pico-8 play session: mixed d-pad (fixed 12-tick cycle)

[t = 6 s] mixed d-pad (1.2s cycle ×~5): → ← ↑ ↓ + 🅾/❎ taps, ~6s
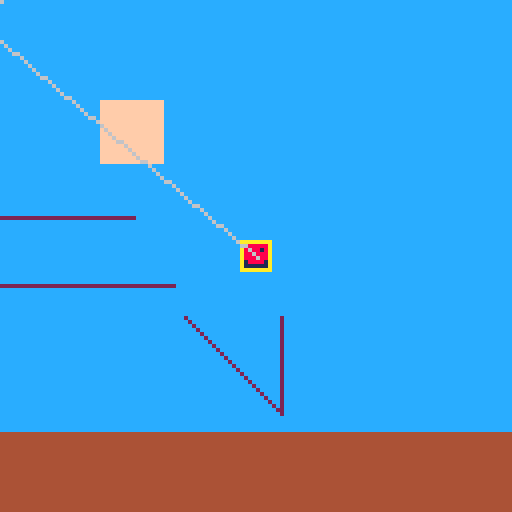
[t = 8 s] mixed d-pad (1.2s cycle ×~6): → ← ↑ ↓ + 🅾/❎ taps, ~8s
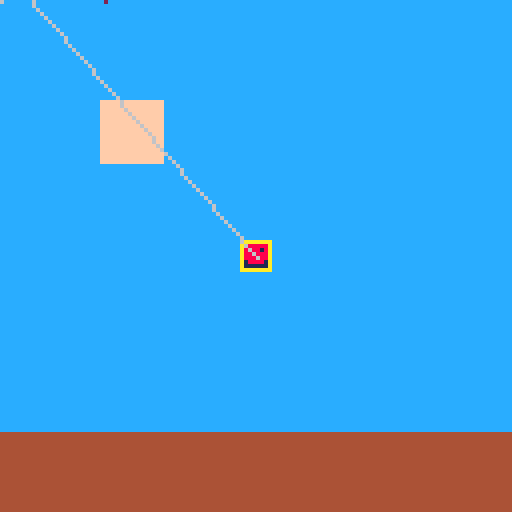

pico-8 cartridge
version 8
__lua__

debug = false

function init()
	if debug then
		unit_test()
	end
	world_setup()
	player_setup()
end

function world_setup()
	camerax = 0
	cameray = 0
	entities = {}
	add(entities, sampleterrain)
	add(entities, sampleterrain2)
	add(entities, sampleterrain3)
	add(entities, playerentity)
end

grapplemode_none = 0
grapplemode_shooting = 1
grapplemode_grappling = 2

function player_setup()
	playerx = 75
	playery = 50
	playeryvel = 0
	playeryvelmax = 2
	playerspeed = 1.5
	gravity = 0.7
	playerweight = 1
	onblock = 0
	jumpdecay = 0
	jumpdecaymax = 5
	jumpvel = -3
	playerheight = 8
	playerwidth = 8
	grappling = grapplemode_none
	grapplex = 0
	grappley = 0
	grappledx = 0
	grappledy = 0
	hookspeed = 3
end

function _update()
	jump()
	grapple()
	move_lr()
	update_gravity()
	update_playerpos()
	update_grapplepos()
	ceiling_check()
	floor_check()
end

-- number to print to screen
temp = 0
  
function _draw()
-- clear the screen
	rectfill(0,0, 128,128, 12)

-- draw a sun
	rectfill(25,25,40,40, 15)

-- draw the ball
	--circfill(20,20,10,15)

	playercenterx = player_center_x()
	playercentery = player_center_y()

	--create a camera for offset purposes
	camerax = flr(playercenterx - 128/2)
	cameray = flr(playercentery - 128/2)

-- draw the floor
	rectfill(0,100+playerheight,127,127, 4)

	for i = 1, #entities do
		currentity = entities[i]
		currcollider = currentity:collider()
		-- try entity specific rendering
		success = currentity:render(0, 0) --todo worldx/worldy
		if success == false then
			if currentity ~= playerentity then
				cx = currentity.absx
				cy = currentity.absy
				w = currentity.width
				h = currentity.height
				for x = 0, w-1 do
					for y = 0, h-1 do
						if currcollider:check(x,y) then
							rectfill(cx + x - camerax, cy + y - cameray, cx + x - camerax, cy + y - cameray, 2) --todo color
						end
					end
				end
			end
		end
	end

	--draw the player
	spr(001,playerx-camerax,playery-cameray)

	mousex = stat(32)
	mousey = stat(33)
	rectfill(mousex, mousey, mousex, mousey,6)
	if grappling == 1 then
		line(playercenterx-camerax,playercentery-cameray,grapplex-camerax,grappley-cameray,6)
	end


-- print the debug text
	if debug then
		print(temp, 12,6,15)
		print("px " .. playerentity:collider():get_x(),12,12,1)
		print("py " .. playerentity:collider():get_y(),12,20,1)
		print("pw " .. playerentity:collider():get_width(),12,28,1)
		print("ph " .. playerentity:collider():get_height(),12,36,1)
	end
end

function mouse_world_x()
	return stat(32) + camerax
end

function mouse_world_y()
	return stat(33) + cameray
end

function player_center_x()
	return playerx + playerwidth/2
end

function player_center_y()
	return playery + playerheight/2
end

function move_lr()
	if btn(0) then
		try_move_x(-playerspeed)
	end
	if btn(1) then
		try_move_x(playerspeed)
	end
end

function jump()
	if btn(2) and (onblock == 1 or jumpdecay > 0) then
		jumpdecay = 0
		playeryvel = jumpvel
	end
end

function grapple()
	if btn(4) and grappling == grapplemode_none then
		temp = mouse_world_x()
		playercenterx = player_center_x()
		playercentery = player_center_y()
		grapplex = playercenterx
		grappley = playercentery
		mousrelx = mouse_world_x() - playercenterx
		mousrely = mouse_world_y() - playercentery
		mousedistance = sqrt(mousrelx * mousrelx + mousrely * mousrely)
		grappledx = mousrelx / mousedistance * hookspeed
		grappledy = mousrely / mousedistance * hookspeed
		grappling = grapplemode_shooting
	end
end

function try_move_x(dx)
	for i = 1, ceil(abs(dx)) do
		tempx = playerx + dx/ceil(abs(dx))
		if not player_collision_check(tempx, playery) then
			playerx = tempx
		-- try climbing stairs
		elseif onblock == 1 and not player_collision_check(tempx, playery - 1) then
			playerx = tempx
			playery = playery - 1
		end
	end
end

function try_move_y(dy)
	for i = 1, ceil(abs(dy)) do
		tempy = playery + dy/ceil(abs(dy))
		if not player_collision_check(playerx, tempy) then
			playery = tempy
		end
	end
end

function try_move_xy(dx,dy)
	tempx = playerx + dx
	tempy = playery + dy
	if not player_collision_check(tempx, tempy) then
		playerx = tempx
		playery = tempy
	end
end

-- return true if collided
-- return false if not collided
function player_collision_check(checkx, checky)
	-- assume player is a rectangle box
	pw = playerentity:collider():get_width()
	ph = playerentity:collider():get_height()
	playercollider = BoxCollider:new{absx = checkx, absy = checky, width = pw, height = ph}
	for i = 1, #entities do
		currentity = entities[i]
		if currentity ~= playerentity then
			currcollider = currentity:collider()
			if collide_optimized(playercollider, currcollider) then
				return true
			end
		end
	end
	return false
end

function collide_anything(collider)
	-- body
end

-- make player stop and able to jump upon floor collision
function floor_check()
	if onblock == 1 then
		jumpdecay = jumpdecaymax
	elseif jumpdecay > 0 then
		jumpdecay -= 1
	end
	onblock = 0
	for i = 1, #entities do
		currentity = entities[i]
		if currentity ~= playerentity then
			currcollider = currentity:collider()
			for px = playerx, playerx + playerwidth - 1 do
				py = playery + playerheight
				dx = flr(px - currentity.absx)
				dy = flr(py - currentity.absy)
				-- odd = collides
				if currcollider:check(dx, dy) then
					onblock = 1
					playeryvel = 0
				end
			end
		end
	end
end

-- make player bounce back upon ceiling collision
function ceiling_check()
	for i = 1, #entities do
		currentity = entities[i]
		if currentity ~= playerentity then
			currcollider = currentity:collider()
			for px = playerx, playerx + playerwidth - 1 do
				py = playery - 1
				dx = flr(px - currentity.absx)
				dy = flr(py - currentity.absy)
				-- odd = collides
				if currcollider:check(dx, dy) then
					if playeryvel < 0 then
						playeryvel *= 0.95
					end
				end
			end
		end
	end
end

function update_gravity()
	if onblock==0 then
		if playeryvel < 0 then
			playeryvel += gravity * playerweight * 0.3
		else
			playeryvel += gravity * playerweight
		end
		if playeryvel > playeryvelmax then
			playeryvel = playeryvelmax
		end
	end
end

function update_playerpos()
	if playeryvel > 0 then
		if onblock==0 then
			try_move_y(playeryvel)
		end
	else
		try_move_y(playeryvel)
	end 
end

function update_grapplepos()
	grapplex += grappledx
	grappley += grappledy
end

function ceil(num)
  return flr(num+0x0.ffff)
end


function entity_collision(entity1, entity2)
	
end


Entity = {}
function Entity:new (o) -- constructor
	o = o or {}   -- create object if user does not provide one
	setmetatable(o, self)
	self.__index = self
	return o
end

function Entity:collider()
	return Collider:new{absx = 0, absy = 0, width = 0, height = 0}
end
function Entity:render(worldx, worldy)
	return false
end
function Entity:event_collision(obj)

end


--[[

Collider types:

Collider (base class)
PointCollider (point (x,y)) --- O(0)?
BoxCollider (rectangular box with (x,y,width,height)) --- O(1)
CircleCollider (circle with (x,y,radius)) --- O(1)
LineCollider (line from (x1,y1) to (x2,y2))
TerrainCollider (arbitrary collision) --- O(N)
TriangleCollider?
FilterCollider (check each point to a filtered condition) --- depends on filter
MultiCollider (combine multiple Colliders) --- sum of O

--]]

collidertype_none = 1
collidertype_point = 2
collidertype_box = 3
collidertype_circle = 4
collidertype_line = 5
collidertype_terrain = 6
collidertypecount = 6

Collider = {absx = 0, absy = 0, width = 0, height = 0}
function Collider:new (o) -- constructor
	o = o or {}   -- create object if user does not provide one
	setmetatable(o, self)
	self.__index = self
	return o
end
-- check collision at a single point (naive checking)
-- relative to the current object's x and y
-- must be integer (integer == finest resolution for collision)
function Collider:check(relx, rely)
	assert(relx == flr(relx))
	assert(rely == flr(rely))
	return false
end
function Collider:checkabs(absx, absy)
	return self:check(flr(absx) - flr(self:get_x()), flr(absy) - flr(self:get_y()))
end
function Collider:get_x()
	return self.absx
end
function Collider:get_y()
	return self.absy
end
function Collider:get_width()
	return self.width
end
function Collider:get_height()
	return self.height
end
-- number of blocks need to check using naive method
function Collider:max_check_blocks()
	return self:get_width() * self:get_height()
end
-- 2D array containing naive set of blocks to check
function Collider:max_block_set()
	naiveblocks = {}
	for y = 1, self:get_height() do
		naiveblocks[y] = {}
		for x = 1, self:get_width() do
			naiveblocks[y][x] = self:check(x,y)
		end
	end
	return naiveblocks
end
-- bounding box of blocks to check
function Collider:bounding_box()
	return BoxCollider:new{absx = self:get_x(), absy = self:get_y(), width = self:get_width(), height = self:get_height()}
end
function Collider:collider_type()
	return collidertype_none
end
-- for debugging purposes
function Collider:debug_info()
	return 'ct: ' .. self:collider_type() .. 
		'; x: ' .. self:get_x() ..
		'; y: ' .. self:get_y() ..
		'; w: ' .. self:get_width() ..
		'; h: ' .. self:get_height()
end

BoxCollider = Collider:new{absx = 0, absy = 0, width = 0, height = 0}
function BoxCollider:check(relx, rely)
	assert(relx == flr(relx))
	assert(rely == flr(rely))
	if relx >= 0 and relx < self:get_width() and rely >= 0 and rely < self:get_height() then
		return true
	else
		return false
	end
end
function BoxCollider:max_block_set()
	naiveblocks = {}
	for y = 1, self:get_height() do
		naiveblocks[y] = {}
		for x = 1, self:get_width() do
			naiveblocks[y][x] = true
		end
	end
	return naiveblocks
end
function BoxCollider:bounding_box()
	return self
end
function BoxCollider:collider_type()
	return collidertype_box
end
function BoxCollider:left_x()
	return self:get_x()
end
function BoxCollider:top_y()
	return self:get_y()
end
function BoxCollider:right_x()
	return self:get_x() + self:get_width()
end
function BoxCollider:bottom_y()
	return self:get_y() + self:get_height()
end

LineCollider = Collider:new{x1 = 0, y1 = 0, x2 = 0, y2 = 0}
function LineCollider:check(relx, rely)
	--TODO fuzzy line check
	assert(relx == flr(relx))
	assert(rely == flr(rely))
	assert(false)
end
function LineCollider:collider_type()
	return collidertype_line
end
function LineCollider:get_x1()
	return self.x1
end
function LineCollider:get_y1()
	return self.y1
end
function LineCollider:get_x2()
	return self.x2
end
function LineCollider:get_y2()
	return self.y1
end
--Override x/y/w/h methods
function LineCollider:get_x()
	return min(self:get_x1(), self:get_x2())
end
function LineCollider:get_y()
	return min(self:get_y1(), self:get_y2())
end
function LineCollider:get_width()
	return max(self:get_x1(), self:get_x2()) - self:get_x()
end
function LineCollider:get_height()
	return max(self:get_y1(), self:get_y2()) - self:get_y()
end


blocktype_empty = 0
blocktype_block = 1

Terrain = Entity:new()
function Terrain:collider()
	return TerrainCollider:new{blockholder = self, absx = self.absx, absy = self.absy, width = self.width, height = self.height}
end
function Terrain:block_data()
	return self.blocks
end

--subclass of collider used for terrain
--pass in a blockholder in the constructor
--blockholder must have blocks() method
TerrainCollider = Collider:new()
function TerrainCollider:check(relx, rely)
	assert(relx == flr(relx))
	assert(rely == flr(rely))
	if self.blockholder == nill or self.blockholder:block_data() == nil then
		return false
	else
		if self.blockholder:block_data()[rely+1] == nil then
			return false
		end
		-- note lua arrays start at 1
		if self.blockholder:block_data()[rely+1][relx+1] == nil or self.blockholder:block_data()[rely+1][relx+1] == blocktype_empty then
			return false
		else
			return true
		end
	end
end
function TerrainCollider:collider_type()
	return collidertype_terrain
end

--[[
check for optimized collision between two colliders
fallback to naive collision detection if no optimized version exists
when more collider types are added, modify this to add their optimizations
--]]
function collide_optimized(collider1, collider2)
	c1type = collider1:collider_type()
	c2type = collider2:collider_type()
	--one if first, two if second, three if both
	colliderlisting = {}
	for x = 1, collidertypecount do
		colliderlisting[x] = 0
	end
	--type ranges from 1 to collidertypecount
	colliderlisting[c1type] = colliderlisting[c1type] + 1
	colliderlisting[c2type] = colliderlisting[c2type] + 2
	--only one type of ordering
	clpoint = colliderlisting[collidertype_point]
	clbox = colliderlisting[collidertype_box]
	clcircle = colliderlisting[collidertype_circle]
	clline = colliderlisting[collidertype_line]

	--optimize for point/anything
	if clpoint == 1 or clpoint == 3 then
		--collider 1 is a point, check that point in collider 2
		return collider2.checkabs(collider1:get_x(), collider1:get_y())
	elseif clpoint == 2 then
		--collider 2 is a point, check that point in collider 1
		return collider1.checkabs(collider2:get_x(), collider2:get_y())
	end

	--optimize for box/box, box/circle, box/line
	if clbox > 0 then
		if clbox == 3 then 
			--both colliders are boxes
			return collide_box_on_box(collider1, collider2)
		else
			boxc = nil
			nonboxc = nil
			if clbox == 2 then
				boxc = collider2
				nonboxc = collider1
			else 
				--clbox == 1
				boxc = collider1
				nonboxc = collider2
			end
			if clcircle > 0 then
				return collide_box_on_circle(boxc, nonboxc)
			elseif clline > 0 then
				return collide_box_on_line(boxc, nonboxc)
			end
			-- otherwise fallback to next
		end
	end

	--optimize for circle/circle, circle/line
	if clcircle > 0 then
		if clcircle == 3 then
			return collide_circle_on_circle(collider1, collider2)
		else
			circlec = nil
			noncirclec = nil
			if clcircle == 2 then
				circlec = collider2
				noncirclec = collider1
			else
				--clcircle == 1
				circlec = collider1
				noncirclec = collider2
			end
			if clline > 0 then
				return collide_circle_on_line(circlec, noncirclec)
			end
		end
	end

	--optimize for line/line
	if clline > 0 then
		if clline == 3 then
			return collide_line_on_line(collider1, collider2)
		end
	end

	--optimize by bounding box
	bb1 = collider1:bounding_box()
	bb2 = collider2:bounding_box()
	if not collide_box_on_box(bb1, bb2) then
		return false
	end

	--naive fallback
	return collide_naive(collider1, collider2)
end

--[[
check collision naively
first, from the collider with less max blocks, get the naive block set
(the maximum possible set of blocks)
then, for each block in that set, first check if it intersects the original, 
then check if it intersects the new set
if both are true, a collision has been reached
otherwise, keep looking for collisions
--]]
function collide_naive(collider1, collider2)
	--figure out the collider with less max blocks
	lesscollider = nil
	morecollider = nil
	mcb1 = collider1:max_check_blocks()
	mcb2 = collider2:max_check_blocks()
	if mcb1 <= mcb2 then
		lesscollider = collider1
		morecollider = collider2
	else
		lesscollider = collider2
		morecollider = collider1
	end
	objx = flr(lesscollider:get_x())
	objy = flr(lesscollider:get_y())
	mx = flr(morecollider:get_x())
	my = flr(morecollider:get_y())
	objwidth = flr(lesscollider:get_width())
	objheight = flr(lesscollider:get_height())
	--TODO naive block optimizations
	--naiveblocks = lesscollider:max_block_set()
	--loop through the naive block set
	for px = objx, objx + objwidth - 1 do
		for py = objy, objy + objheight - 1 do
			ldx = px - objx + 1
			ldy = py - objy + 1
			objcollisionresult = true
			if naiveblocks ~= nil then
				objcollisionresult = naiveblocks[ldy][ldx]
			end
			if objcollisionresult then
				lessresult = lesscollider:checkabs(px, py)
				moreresult =  morecollider:checkabs(px, py) 
				if lessresult and moreresult then
					return true
				end
			end
		end
	end
	return false
end

--collider helper functions
function collide_box_on_box(box1, box2)
	-- check if box is out of another box
	if flr(box1:right_x()) <= flr(box2:left_x()) or
		flr(box2:right_x()) <= flr(box1:left_x()) or
		flr(box1:bottom_y()) <= flr(box2:top_y()) or
		flr(box2:bottom_y()) <= flr(box1:top_y()) then
		return false
	else
		return true
	end
end

function collide_box_on_circle(box1, circle1)
	-- check if circle is in box (circle center in box)
	-- check if box is in circle (any corner)
	-- check if any edge interesects circle
	if box1:checkabs(circle1:center_x(), circle1:center_y()) then
		--circle 1 in box 1
		return true
	elseif circle1:checkabs(box1:left_x(), box1:top_y()) or
		circle1:checkabs(box1:right_x(), box1:top_y()) and
		circle1:checkabs(box1:left_x(), box1:bottom_y()) and
		circle1:checkabs(box1:right_x(), box1:bottom_y()) then
		--box 1 in circle 1
		return true
	else
		boxlines = box_edges(box1)
		for i = 1, #boxlines do
			if collide_circle_on_line(circle1, boxlines[i]) then
				--box line intersects with circle
				return true
			end
		end
		return false
	end
end

function collide_box_on_line(box1, line1)
	-- check if line is in box (either endpoint)
	-- check line-line for the four lines of the box
	if box1:checkabs(line1:get_x1(), line1:get_y1()) or 
		box1:checkabs(line1:get_x2(), line1:get_y2()) then
		return true
	else
		boxlines = box_edges(box1)
		for i = 1, #boxlines do
			if collide_line_on_line(line1, boxlines[i]) then
				--box line intersects with line
				return true
			end
		end
		return false
	end
end

function collide_circle_on_circle(circle1, circle2)
	-- check if circle are less than (r1 + r2) away
	if distance(circle1:center_x(), circle1:center_y(), circle2:center_x(), circle2:center_y()) <= 
		circle1:radius() + circle2:radius() then
		return true
	else
		return false
	end
end

function collide_circle_on_line(circle1, line1)
	-- check if line is in circle (either endpoint)
	-- use distance formula
	printh("Error: collide_cicle_on_line not implemented!")
	assert(false)
	return false
end

function collide_line_on_line(line1, line2)
	-- todo matrix implementation
	printh("Error: collide_line_on_line not implemented!")
	assert(false)
	return false
end

--returns an array of four lines containing the edges of the box
function box_edges(box1)
	leftx = box1:left_x()
	rightx = box1:right_x()
	topy = box1:top_y()
	bottomy = box1:bottom_y()
	arr = {}
	-- top-left to top-right
	arr[1] = LineCollider:new{x1 = leftx, y1 = topy, x2 = rightx, y2 = topy}
	-- top-right to bottom-right
	arr[2] = LineCollider:new{x1 = rightx, y1 = topy, x2 = rightx, y2 = bottomy}
	-- bottom-right to bottom-left
	arr[3] = LineCollider:new{x1 = rightx, y1 = bottomy, x2 = leftx, y2 = bottomy}
	-- bottom-left to top-left
	arr[4] = LineCollider:new{x1 = leftx, y1 = bottomy, x2 = leftx, y2 = topy}
	return arr
end

--euclidean distance formula
function distance(x1, y1, x2, y2)
	return sqrt((x2 - x1) * (x2 - x1) + (y2 - y1) * (y2 - y1))
end

 
sb1w = 25
sb1h = 25
sampleblocks = {}
for y = 1, sb1h do
	sampleblocks[y] = {}
	for x = 1, sb1w do
		sampleblocks[y][x] = 0
		if y == x then
			sampleblocks[y][x] = 1
		end
		if x == sb1w then
			sampleblocks[y][x] = 1
		end
	end
end
sampleterrain = Terrain:new{absx = 67, absy = 75, width = sb1w, height = sb1h, blocks = sampleblocks} 

sb2w = 65
sb2h = 1
sampleblocks2 = {}
for y = 1, sb2h do
	sampleblocks2[y] = {}
	for x = 1, sb2w do
		sampleblocks2[y][x] = 0
		if y == 1 then
			sampleblocks2[y][x] = 1
		end
	end
end
sampleterrain2 = Terrain:new{absx = 0, absy = 67, width = sb2w, height = sb2h, blocks = sampleblocks2} 

sb3w = 55
sb3h = 1
sampleblocks3 = {}
for y = 1, sb3h do
	sampleblocks3[y] = {}
	for x = 1, sb3w do
		sampleblocks3[y][x] = 0
		if y == 1 then
			sampleblocks3[y][x] = 1
		end
	end
end
sampleterrain3 = Terrain:new{absx = 0, absy = 50, width = sb3w, height = sb3h, blocks = sampleblocks3} 

PlayerEntity = Entity:new{}
function PlayerEntity:collider()
	return BoxCollider:new{absx = get_player_x(), absy = get_player_y(), width = self.width, height = self.height}
end

playerentity = PlayerEntity:new{width = 8, height = 8}

function get_player_x()
	return playerx
end

function get_player_y()
	return playery
end

function unit_test()
	printh('--------------------------------')
	printh('Begin Unit Tests')
	printh('--------------------------------')
	collision_test()
	printh('--------------------------------')
	printh('End Unit Tests')
	printh('--------------------------------')
end

function collision_test()
	printh('--------------------------------')
	printh('Begin Collision Tests')
	printh('--------------------------------')
	colliderp1 = BoxCollider:new{absx = 1, absy = 1, width = 1, height = 1}
	printh('point test')
	assert(collide_optimized(colliderp1, colliderp1))

	collider1 = sampleterrain3:collider()
	collider2 = BoxCollider:new{absx = 5, absy = 45, width = 8, height = 8}

	printh('c1bb: ' .. collider1:bounding_box():debug_info())
	printh('c2bb: ' .. collider2:bounding_box():debug_info())

	printh('bounding box test')
	assert(collide_box_on_box(collider1:bounding_box(), collider2:bounding_box()))

	printh('collision test')
	assert(collide_optimized(collider1, collider2))

	collider3 = BoxCollider:new{absx = 60, absy = 67.1, width = 8, height = 8}
	collider4 = sampleterrain2:collider()

	printh('edge collision test')
	assert(collide_optimized(collider3, collider4))
end

init()
 
__gfx__
00000000aaaaaaaa0000000000000000000000000000000000000000000000000000000000000000000000000000000000000000000000000000000000000000
00000000a888888a0000000000000000000000000000000000000000000000000000000000000000000000000000000000000000000000000000000000000000
00700700a818818a0000000000000000000000000000000000000000000000000000000000000000000000000000000000000000000000000000000000000000
00077000a888888a0000000000000000000000000000000000000000000000000000000000000000000000000000000000000000000000000000000000000000
00077000a888888a0000000000000000000000000000000000000000000000000000000000000000000000000000000000000000000000000000000000000000
00700700a188881a0000000000000000000000000000000000000000000000000000000000000000000000000000000000000000000000000000000000000000
00000000a111111a0000000000000000000000000000000000000000000000000000000000000000000000000000000000000000000000000000000000000000
00000000aaaaaaaa0000000000000000000000000000000000000000000000000000000000000000000000000000000000000000000000000000000000000000
00000000000000000000000000000000000000000000000000000000000000000000000000000000000000000000000000000000000000000000000000000000
00000000000000000000000000000000000000000000000000000000000000000000000000000000000000000000000000000000000000000000000000000000
00000000000000000000000000000000000000000000000000000000000000000000000000000000000000000000000000000000000000000000000000000000
00000000000000000000000000000000000000000000000000000000000000000000000000000000000000000000000000000000000000000000000000000000
00000000000000000000000000000000000000000000000000000000000000000000000000000000000000000000000000000000000000000000000000000000
00000000000000000000000000000000000000000000000000000000000000000000000000000000000000000000000000000000000000000000000000000000
00000000000000000000000000000000000000000000000000000000000000000000000000000000000000000000000000000000000000000000000000000000
00000000000000000000000000000000000000000000000000000000000000000000000000000000000000000000000000000000000000000000000000000000
00000000000000000000000000000000000000000000000000000000000000000000000000000000000000000000000000000000000000000000000000000000
00000000000000000000000000000000000000000000000000000000000000000000000000000000000000000000000000000000000000000000000000000000
00000000000000000000000000000000000000000000000000000000000000000000000000000000000000000000000000000000000000000000000000000000
00000000000000000000000000000000000000000000000000000000000000000000000000000000000000000000000000000000000000000000000000000000
00000000000000000000000000000000000000000000000000000000000000000000000000000000000000000000000000000000000000000000000000000000
00000000000000000000000000000000000000000000000000000000000000000000000000000000000000000000000000000000000000000000000000000000
00000000000000000000000000000000000000000000000000000000000000000000000000000000000000000000000000000000000000000000000000000000
00000000000000000000000000000000000000000000000000000000000000000000000000000000000000000000000000000000000000000000000000000000
00000000000000000000000000000000000000000000000000000000000000000000000000000000000000000000000000000000000000000000000000000000
00000000000000000000000000000000000000000000000000000000000000000000000000000000000000000000000000000000000000000000000000000000
00000000000000000000000000000000000000000000000000000000000000000000000000000000000000000000000000000000000000000000000000000000
00000000000000000000000000000000000000000000000000000000000000000000000000000000000000000000000000000000000000000000000000000000
00000000000000000000000000000000000000000000000000000000000000000000000000000000000000000000000000000000000000000000000000000000
00000000000000000000000000000000000000000000000000000000000000000000000000000000000000000000000000000000000000000000000000000000
00000000000000000000000000000000000000000000000000000000000000000000000000000000000000000000000000000000000000000000000000000000
00000000000000000000000000000000000000000000000000000000000000000000000000000000000000000000000000000000000000000000000000000000
00000000000000000000000000000000000000000000000000000000000000000000000000000000000000000000000000000000000000000000000000000000
00000000000000000000000000000000000000000000000000000000000000000000000000000000000000000000000000000000000000000000000000000000
00000000000000000000000000000000000000000000000000000000000000000000000000000000000000000000000000000000000000000000000000000000
00000000000000000000000000000000000000000000000000000000000000000000000000000000000000000000000000000000000000000000000000000000
00000000000000000000000000000000000000000000000000000000000000000000000000000000000000000000000000000000000000000000000000000000
00000000000000000000000000000000000000000000000000000000000000000000000000000000000000000000000000000000000000000000000000000000
00000000000000000000000000000000000000000000000000000000000000000000000000000000000000000000000000000000000000000000000000000000
00000000000000000000000000000000000000000000000000000000000000000000000000000000000000000000000000000000000000000000000000000000
00000000000000000000000000000000000000000000000000000000000000000000000000000000000000000000000000000000000000000000000000000000
00000000000000000000000000000000000000000000000000000000000000000000000000000000000000000000000000000000000000000000000000000000
00000000000000000000000000000000000000000000000000000000000000000000000000000000000000000000000000000000000000000000000000000000
00000000000000000000000000000000000000000000000000000000000000000000000000000000000000000000000000000000000000000000000000000000
00000000000000000000000000000000000000000000000000000000000000000000000000000000000000000000000000000000000000000000000000000000
00000000000000000000000000000000000000000000000000000000000000000000000000000000000000000000000000000000000000000000000000000000
00000000000000000000000000000000000000000000000000000000000000000000000000000000000000000000000000000000000000000000000000000000
00000000000000000000000000000000000000000000000000000000000000000000000000000000000000000000000000000000000000000000000000000000
00000000000000000000000000000000000000000000000000000000000000000000000000000000000000000000000000000000000000000000000000000000
00000000000000000000000000000000000000000000000000000000000000000000000000000000000000000000000000000000000000000000000000000000
00000000000000000000000000000000000000000000000000000000000000000000000000000000000000000000000000000000000000000000000000000000
00000000000000000000000000000000000000000000000000000000000000000000000000000000000000000000000000000000000000000000000000000000
00000000000000000000000000000000000000000000000000000000000000000000000000000000000000000000000000000000000000000000000000000000
00000000000000000000000000000000000000000000000000000000000000000000000000000000000000000000000000000000000000000000000000000000
00000000000000000000000000000000000000000000000000000000000000000000000000000000000000000000000000000000000000000000000000000000
00000000000000000000000000000000000000000000000000000000000000000000000000000000000000000000000000000000000000000000000000000000
00000000000000000000000000000000000000000000000000000000000000000000000000000000000000000000000000000000000000000000000000000000
00000000000000000000000000000000000000000000000000000000000000000000000000000000000000000000000000000000000000000000000000000000
00000000000000000000000000000000000000000000000000000000000000000000000000000000000000000000000000000000000000000000000000000000
00000000000000000000000000000000000000000000000000000000000000000000000000000000000000000000000000000000000000000000000000000000
00000000000000000000000000000000000000000000000000000000000000000000000000000000000000000000000000000000000000000000000000000000
00000000000000000000000000000000000000000000000000000000000000000000000000000000000000000000000000000000000000000000000000000000
00000000000000000000000000000000000000000000000000000000000000000000000000000000000000000000000000000000000000000000000000000000
00000000000000000000000000000000000000000000000000000000000000000000000000000000000000000000000000000000000000000000000000000000
00000000000000000000000000000000000000000000000000000000000000000000000000000000000000000000000000000000000000000000000000000000
00000000000000000000000000000000000000000000000000000000000000000000000000000000000000000000000000000000000000000000000000000000
00000000000000000000000000000000000000000000000000000000000000000000000000000000000000000000000000000000000000000000000000000000
00000000000000000000000000000000000000000000000000000000000000000000000000000000000000000000000000000000000000000000000000000000
00000000000000000000000000000000000000000000000000000000000000000000000000000000000000000000000000000000000000000000000000000000
00000000000000000000000000000000000000000000000000000000000000000000000000000000000000000000000000000000000000000000000000000000
00000000000000000000000000000000000000000000000000000000000000000000000000000000000000000000000000000000000000000000000000000000
00000000000000000000000000000000000000000000000000000000000000000000000000000000000000000000000000000000000000000000000000000000
00000000000000000000000000000000000000000000000000000000000000000000000000000000000000000000000000000000000000000000000000000000
00000000000000000000000000000000000000000000000000000000000000000000000000000000000000000000000000000000000000000000000000000000
00000000000000000000000000000000000000000000000000000000000000000000000000000000000000000000000000000000000000000000000000000000
00000000000000000000000000000000000000000000000000000000000000000000000000000000000000000000000000000000000000000000000000000000
00000000000000000000000000000000000000000000000000000000000000000000000000000000000000000000000000000000000000000000000000000000
00000000000000000000000000000000000000000000000000000000000000000000000000000000000000000000000000000000000000000000000000000000
00000000000000000000000000000000000000000000000000000000000000000000000000000000000000000000000000000000000000000000000000000000
00000000000000000000000000000000000000000000000000000000000000000000000000000000000000000000000000000000000000000000000000000000
00000000000000000000000000000000000000000000000000000000000000000000000000000000000000000000000000000000000000000000000000000000
00000000000000000000000000000000000000000000000000000000000000000000000000000000000000000000000000000000000000000000000000000000
00000000000000000000000000000000000000000000000000000000000000000000000000000000000000000000000000000000000000000000000000000000
00000000000000000000000000000000000000000000000000000000000000000000000000000000000000000000000000000000000000000000000000000000
00000000000000000000000000000000000000000000000000000000000000000000000000000000000000000000000000000000000000000000000000000000
00000000000000000000000000000000000000000000000000000000000000000000000000000000000000000000000000000000000000000000000000000000
00000000000000000000000000000000000000000000000000000000000000000000000000000000000000000000000000000000000000000000000000000000
00000000000000000000000000000000000000000000000000000000000000000000000000000000000000000000000000000000000000000000000000000000
00000000000000000000000000000000000000000000000000000000000000000000000000000000000000000000000000000000000000000000000000000000
00000000000000000000000000000000000000000000000000000000000000000000000000000000000000000000000000000000000000000000000000000000
00000000000000000000000000000000000000000000000000000000000000000000000000000000000000000000000000000000000000000000000000000000
00000000000000000000000000000000000000000000000000000000000000000000000000000000000000000000000000000000000000000000000000000000
00000000000000000000000000000000000000000000000000000000000000000000000000000000000000000000000000000000000000000000000000000000
00000000000000000000000000000000000000000000000000000000000000000000000000000000000000000000000000000000000000000000000000000000
00000000000000000000000000000000000000000000000000000000000000000000000000000000000000000000000000000000000000000000000000000000
00000000000000000000000000000000000000000000000000000000000000000000000000000000000000000000000000000000000000000000000000000000
00000000000000000000000000000000000000000000000000000000000000000000000000000000000000000000000000000000000000000000000000000000
00000000000000000000000000000000000000000000000000000000000000000000000000000000000000000000000000000000000000000000000000000000
00000000000000000000000000000000000000000000000000000000000000000000000000000000000000000000000000000000000000000000000000000000
00000000000000000000000000000000000000000000000000000000000000000000000000000000000000000000000000000000000000000000000000000000
00000000000000000000000000000000000000000000000000000000000000000000000000000000000000000000000000000000000000000000000000000000
00000000000000000000000000000000000000000000000000000000000000000000000000000000000000000000000000000000000000000000000000000000
00000000000000000000000000000000000000000000000000000000000000000000000000000000000000000000000000000000000000000000000000000000
00000000000000000000000000000000000000000000000000000000000000000000000000000000000000000000000000000000000000000000000000000000
00000000000000000000000000000000000000000000000000000000000000000000000000000000000000000000000000000000000000000000000000000000
00000000000000000000000000000000000000000000000000000000000000000000000000000000000000000000000000000000000000000000000000000000
00000000000000000000000000000000000000000000000000000000000000000000000000000000000000000000000000000000000000000000000000000000
00000000000000000000000000000000000000000000000000000000000000000000000000000000000000000000000000000000000000000000000000000000
00000000000000000000000000000000000000000000000000000000000000000000000000000000000000000000000000000000000000000000000000000000
00000000000000000000000000000000000000000000000000000000000000000000000000000000000000000000000000000000000000000000000000000000
00000000000000000000000000000000000000000000000000000000000000000000000000000000000000000000000000000000000000000000000000000000
00000000000000000000000000000000000000000000000000000000000000000000000000000000000000000000000000000000000000000000000000000000
00000000000000000000000000000000000000000000000000000000000000000000000000000000000000000000000000000000000000000000000000000000
00000000000000000000000000000000000000000000000000000000000000000000000000000000000000000000000000000000000000000000000000000000
00000000000000000000000000000000000000000000000000000000000000000000000000000000000000000000000000000000000000000000000000000000
00000000000000000000000000000000000000000000000000000000000000000000000000000000000000000000000000000000000000000000000000000000
00000000000000000000000000000000000000000000000000000000000000000000000000000000000000000000000000000000000000000000000000000000
00000000000000000000000000000000000000000000000000000000000000000000000000000000000000000000000000000000000000000000000000000000
00000000000000000000000000000000000000000000000000000000000000000000000000000000000000000000000000000000000000000000000000000000
00000000000000000000000000000000000000000000000000000000000000000000000000000000000000000000000000000000000000000000000000000000
00000000000000000000000000000000000000000000000000000000000000000000000000000000000000000000000000000000000000000000000000000000
00000000000000000000000000000000000000000000000000000000000000000000000000000000000000000000000000000000000000000000000000000000
00000000000000000000000000000000000000000000000000000000000000000000000000000000000000000000000000000000000000000000000000000000
00000000000000000000000000000000000000000000000000000000000000000000000000000000000000000000000000000000000000000000000000000000
00000000000000000000000000000000000000000000000000000000000000000000000000000000000000000000000000000000000000000000000000000000
00000000000000000000000000000000000000000000000000000000000000000000000000000000000000000000000000000000000000000000000000000000
00000000000000000000000000000000000000000000000000000000000000000000000000000000000000000000000000000000000000000000000000000000
00000000000000000000000000000000000000000000000000000000000000000000000000000000000000000000000000000000000000000000000000000000
__gff__
0000000000000000000000000000000000000000000000000000000000000000000000000000000000000000000000000000000000000000000000000000000000000000000000000000000000000000000000000000000000000000000000000000000000000000000000000000000000000000000000000000000000000000
0000000000000000000000000000000000000000000000000000000000000000000000000000000000000000000000000000000000000000000000000000000000000000000000000000000000000000000000000000000000000000000000000000000000000000000000000000000000000000000000000000000000000000
__map__
0000000000000000000000000000000000000000000000000000000000000000000000000000000000000000000000000000000000000000000000000000000000000000000000000000000000000000000000000000000000000000000000000000000000000000000000000000000000000000000000000000000000000000
0000000000000000000000000000000000000000000000000000000000000000000000000000000000000000000000000000000000000000000000000000000000000000000000000000000000000000000000000000000000000000000000000000000000000000000000000000000000000000000000000000000000000000
0000000000000000000000000000000000000000000000000000000000000000000000000000000000000000000000000000000000000000000000000000000000000000000000000000000000000000000000000000000000000000000000000000000000000000000000000000000000000000000000000000000000000000
0000000000000000000000000000000000000000000000000000000000000000000000000000000000000000000000000000000000000000000000000000000000000000000000000000000000000000000000000000000000000000000000000000000000000000000000000000000000000000000000000000000000000000
0000000000000000000000000000000000000000000000000000000000000000000000000000000000000000000000000000000000000000000000000000000000000000000000000000000000000000000000000000000000000000000000000000000000000000000000000000000000000000000000000000000000000000
0000000000000000000000000000000000000000000000000000000000000000000000000000000000000000000000000000000000000000000000000000000000000000000000000000000000000000000000000000000000000000000000000000000000000000000000000000000000000000000000000000000000000000
0000000000000000000000000000000000000000000000000000000000000000000000000000000000000000000000000000000000000000000000000000000000000000000000000000000000000000000000000000000000000000000000000000000000000000000000000000000000000000000000000000000000000000
0000000000000000000000000000000000000000000000000000000000000000000000000000000000000000000000000000000000000000000000000000000000000000000000000000000000000000000000000000000000000000000000000000000000000000000000000000000000000000000000000000000000000000
0000000000000000000000000000000000000000000000000000000000000000000000000000000000000000000000000000000000000000000000000000000000000000000000000000000000000000000000000000000000000000000000000000000000000000000000000000000000000000000000000000000000000000
0000000000000000000000000000000000000000000000000000000000000000000000000000000000000000000000000000000000000000000000000000000000000000000000000000000000000000000000000000000000000000000000000000000000000000000000000000000000000000000000000000000000000000
0000000000000000000000000000000000000000000000000000000000000000000000000000000000000000000000000000000000000000000000000000000000000000000000000000000000000000000000000000000000000000000000000000000000000000000000000000000000000000000000000000000000000000
0000000000000000000000000000000000000000000000000000000000000000000000000000000000000000000000000000000000000000000000000000000000000000000000000000000000000000000000000000000000000000000000000000000000000000000000000000000000000000000000000000000000000000
0000000000000000000000000000000000000000000000000000000000000000000000000000000000000000000000000000000000000000000000000000000000000000000000000000000000000000000000000000000000000000000000000000000000000000000000000000000000000000000000000000000000000000
0000000000000000000000000000000000000000000000000000000000000000000000000000000000000000000000000000000000000000000000000000000000000000000000000000000000000000000000000000000000000000000000000000000000000000000000000000000000000000000000000000000000000000
0000000000000000000000000000000000000000000000000000000000000000000000000000000000000000000000000000000000000000000000000000000000000000000000000000000000000000000000000000000000000000000000000000000000000000000000000000000000000000000000000000000000000000
0000000000000000000000000000000000000000000000000000000000000000000000000000000000000000000000000000000000000000000000000000000000000000000000000000000000000000000000000000000000000000000000000000000000000000000000000000000000000000000000000000000000000000
0000000000000000000000000000000000000000000000000000000000000000000000000000000000000000000000000000000000000000000000000000000000000000000000000000000000000000000000000000000000000000000000000000000000000000000000000000000000000000000000000000000000000000
0000000000000000000000000000000000000000000000000000000000000000000000000000000000000000000000000000000000000000000000000000000000000000000000000000000000000000000000000000000000000000000000000000000000000000000000000000000000000000000000000000000000000000
0000000000000000000000000000000000000000000000000000000000000000000000000000000000000000000000000000000000000000000000000000000000000000000000000000000000000000000000000000000000000000000000000000000000000000000000000000000000000000000000000000000000000000
0000000000000000000000000000000000000000000000000000000000000000000000000000000000000000000000000000000000000000000000000000000000000000000000000000000000000000000000000000000000000000000000000000000000000000000000000000000000000000000000000000000000000000
0000000000000000000000000000000000000000000000000000000000000000000000000000000000000000000000000000000000000000000000000000000000000000000000000000000000000000000000000000000000000000000000000000000000000000000000000000000000000000000000000000000000000000
0000000000000000000000000000000000000000000000000000000000000000000000000000000000000000000000000000000000000000000000000000000000000000000000000000000000000000000000000000000000000000000000000000000000000000000000000000000000000000000000000000000000000000
0000000000000000000000000000000000000000000000000000000000000000000000000000000000000000000000000000000000000000000000000000000000000000000000000000000000000000000000000000000000000000000000000000000000000000000000000000000000000000000000000000000000000000
0000000000000000000000000000000000000000000000000000000000000000000000000000000000000000000000000000000000000000000000000000000000000000000000000000000000000000000000000000000000000000000000000000000000000000000000000000000000000000000000000000000000000000
0000000000000000000000000000000000000000000000000000000000000000000000000000000000000000000000000000000000000000000000000000000000000000000000000000000000000000000000000000000000000000000000000000000000000000000000000000000000000000000000000000000000000000
0000000000000000000000000000000000000000000000000000000000000000000000000000000000000000000000000000000000000000000000000000000000000000000000000000000000000000000000000000000000000000000000000000000000000000000000000000000000000000000000000000000000000000
0000000000000000000000000000000000000000000000000000000000000000000000000000000000000000000000000000000000000000000000000000000000000000000000000000000000000000000000000000000000000000000000000000000000000000000000000000000000000000000000000000000000000000
0000000000000000000000000000000000000000000000000000000000000000000000000000000000000000000000000000000000000000000000000000000000000000000000000000000000000000000000000000000000000000000000000000000000000000000000000000000000000000000000000000000000000000
0000000000000000000000000000000000000000000000000000000000000000000000000000000000000000000000000000000000000000000000000000000000000000000000000000000000000000000000000000000000000000000000000000000000000000000000000000000000000000000000000000000000000000
0000000000000000000000000000000000000000000000000000000000000000000000000000000000000000000000000000000000000000000000000000000000000000000000000000000000000000000000000000000000000000000000000000000000000000000000000000000000000000000000000000000000000000
0000000000000000000000000000000000000000000000000000000000000000000000000000000000000000000000000000000000000000000000000000000000000000000000000000000000000000000000000000000000000000000000000000000000000000000000000000000000000000000000000000000000000000
0000000000000000000000000000000000000000000000000000000000000000000000000000000000000000000000000000000000000000000000000000000000000000000000000000000000000000000000000000000000000000000000000000000000000000000000000000000000000000000000000000000000000000
